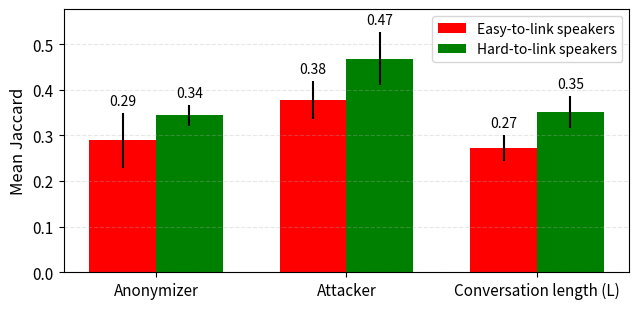

Source code (Python): (Note: this script raises an exception after producing the figure.)
import numpy as np
import matplotlib.pyplot as plt

"""
Mean jaccard similarities plot 
The values have been extracted from the plot given by plot_anonymizer_intersections.py, plot_architecture_intersections.py, plot_L_intersections.py
"""

B3_vs_B5 = [(0.211, 0.321), (0.236, 0.315), (0.44, 0.319), (0.281, 0.350), (0.287,0.362), (0.318,0.381), (0.271, 0.328), (0.289, 0.353), (0.269, 0.368)]
ecapa_vs_resnet_vs_WavLM = [(0.429,0.513), (0.393, 0.527), (0.415, 0.543), (0.350, 0.455), (0.360, 0.384), (0.367, 0.430), #WavLM vs ResNet
                            (0.425, 0.494), (0.418, 0.497),  (0.428, 0.543), (0.320, 0.533), (0.338, 0.405), (0.347, 0.406), #ECAPA vs ResNet
                            (0.418, 0.480), (0.401, 0.502), (0.430, 0.534), (0.311, 0.434),  (0.322, 0.364), (0.329, 0.391) #ECAPA vs WavLM
                            ]

L1_vs_L3 = [(0.253, 0.332), (0.280, 0.332), (0.249, 0.325), (0.254, 0.299), (0.245, 0.317), (0.232, 0.411)]
L1_vs_L5 = [(0.288, 0.343), (0.261, 0.344), (0.255, 0.313), (0.244, 0.323), (0.263, 0.329), (0.240, 0.354)]
L3_vs_L5 = [(0.334,0.416), (0.324, 0.401), (0.295, 0.348), (0.286, 0.352), (0.307, 0.405), (0.287, 0.387)]

L_all = L1_vs_L3 + L1_vs_L5 + L3_vs_L5

data = {
    "Anonymizer": B3_vs_B5,
    "Attacker": ecapa_vs_resnet_vs_WavLM,
    "Conversation length (L)": L_all
}

easy_means, easy_stds = [], []
hard_means, hard_stds = [], []
labels = []

for name, lst in data.items():
    arr = np.array(lst)
    easy_means.append(arr[:, 0].mean())
    easy_stds.append(arr[:, 0].std())
    hard_means.append(arr[:, 1].mean())
    hard_stds.append(arr[:, 1].std())
    labels.append(name)

x = np.arange(len(labels))
width = 0.35

fig, ax = plt.subplots(figsize=(6.5, 3.2))

bars_easy = ax.bar(
    x - width/2, easy_means, width,
    yerr=easy_stds, color="red", label='Easy-to-link speakers'
)
bars_hard = ax.bar(
    x + width/2, hard_means, width,
    yerr=hard_stds, color="green", label='Hard-to-link speakers'
)

ax.set_xticks(x)
ax.set_xticklabels(labels, fontsize=11)

ax.set_ylabel("Mean Jaccard", fontsize=12)
ax.tick_params(axis='y', labelsize=11)

ax.legend(fontsize=10)
ax.yaxis.grid(True, linestyle='--', alpha=0.3)

def add_bar_labels(bars, stds):
    for bar, std in zip(bars, stds):
        height = bar.get_height()
        ax.text(
            bar.get_x() + bar.get_width() / 2,
            height + std + 0.01,  
            f"{height:.2f}",
            ha='center',
            va='bottom',
            fontsize=10
        )

all_heights = np.array(easy_means + hard_means)
all_stds = np.array(easy_stds + hard_stds)

y_max = (all_heights + all_stds).max()
ax.set_ylim(top=y_max + 0.05)  


add_bar_labels(bars_easy, easy_stds)
add_bar_labels(bars_hard, hard_stds)

plt.tight_layout()
plt.savefig("../img/mean_jaccard.pdf", dpi=300)
plt.show()
